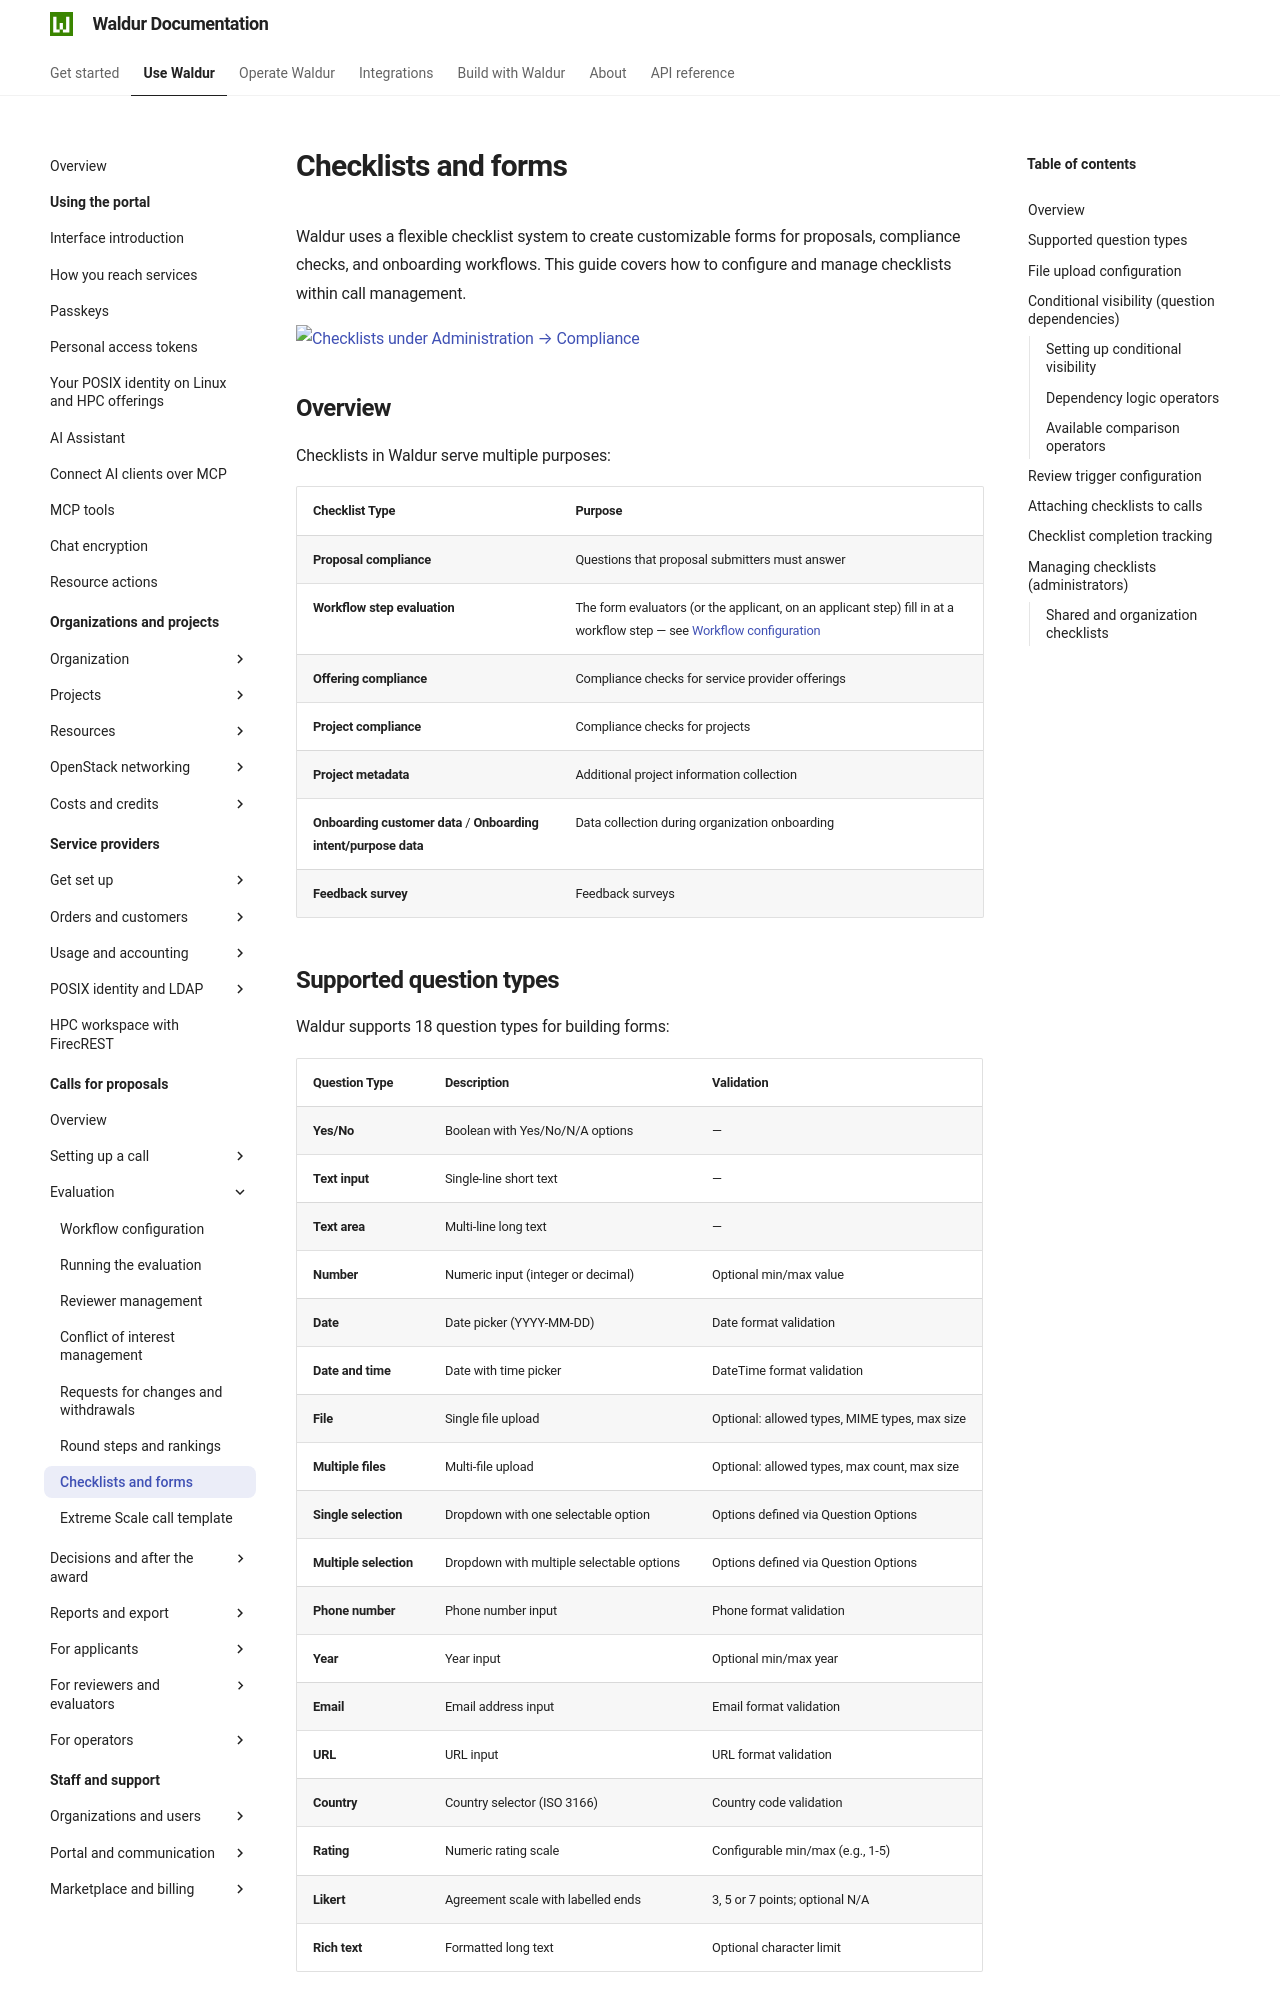

repository: waldur/waldur-docs · page: latest/user-guide/call-managing-organization/checklists-and-forms/index.html · generator: mkdocs

---
mentions:
  - feature:marketplace.show_call_management_functionality
  - feature:customer.show_onboarding
---

# Checklists and forms

Waldur uses a flexible checklist system to create customizable forms for proposals, compliance checks, and onboarding workflows. This guide covers how to configure and manage checklists within call management.

![Checklists under Administration → Compliance](../img/admin-compliance-checklists.png)

## Overview

Checklists in Waldur serve multiple purposes:

| Checklist Type | Purpose |
|---|---|
| **Proposal compliance** | Questions that proposal submitters must answer |
| **Workflow step evaluation** | The form evaluators (or the applicant, on an applicant step) fill in at a workflow step — see [Workflow configuration](workflow-configuration.md#evaluation-checklists) |
| **Offering compliance** | Compliance checks for service provider offerings |
| **Project compliance** | Compliance checks for projects |
| **Project metadata** | Additional project information collection |
| **Onboarding customer data** / **Onboarding intent/purpose data** | Data collection during organization onboarding |
| **Feedback survey** | Feedback surveys |

## Supported question types

Waldur supports 18 question types for building forms:

| Question Type | Description | Validation |
|---|---|---|
| **Yes/No** | Boolean with Yes/No/N/A options | — |
| **Text input** | Single-line short text | — |
| **Text area** | Multi-line long text | — |
| **Number** | Numeric input (integer or decimal) | Optional min/max value |
| **Date** | Date picker (YYYY-MM-DD) | Date format validation |
| **Date and time** | Date with time picker | DateTime format validation |
| **File** | Single file upload | Optional: allowed types, MIME types, max size |
| **Multiple files** | Multi-file upload | Optional: allowed types, max count, max size |
| **Single selection** | Dropdown with one selectable option | Options defined via Question Options |
| **Multiple selection** | Dropdown with multiple selectable options | Options defined via Question Options |
| **Phone number** | Phone number input | Phone format validation |
| **Year** | Year input | Optional min/max year |
| **Email** | Email address input | Email format validation |
| **URL** | URL input | URL format validation |
| **Country** | Country selector (ISO 3166) | Country code validation |
| **Rating** | Numeric rating scale | Configurable min/max (e.g., 1-5) |
| **Likert** | Agreement scale with labelled ends | 3, 5 or 7 points; optional N/A |
| **Rich text** | Formatted long text | Optional character limit |
